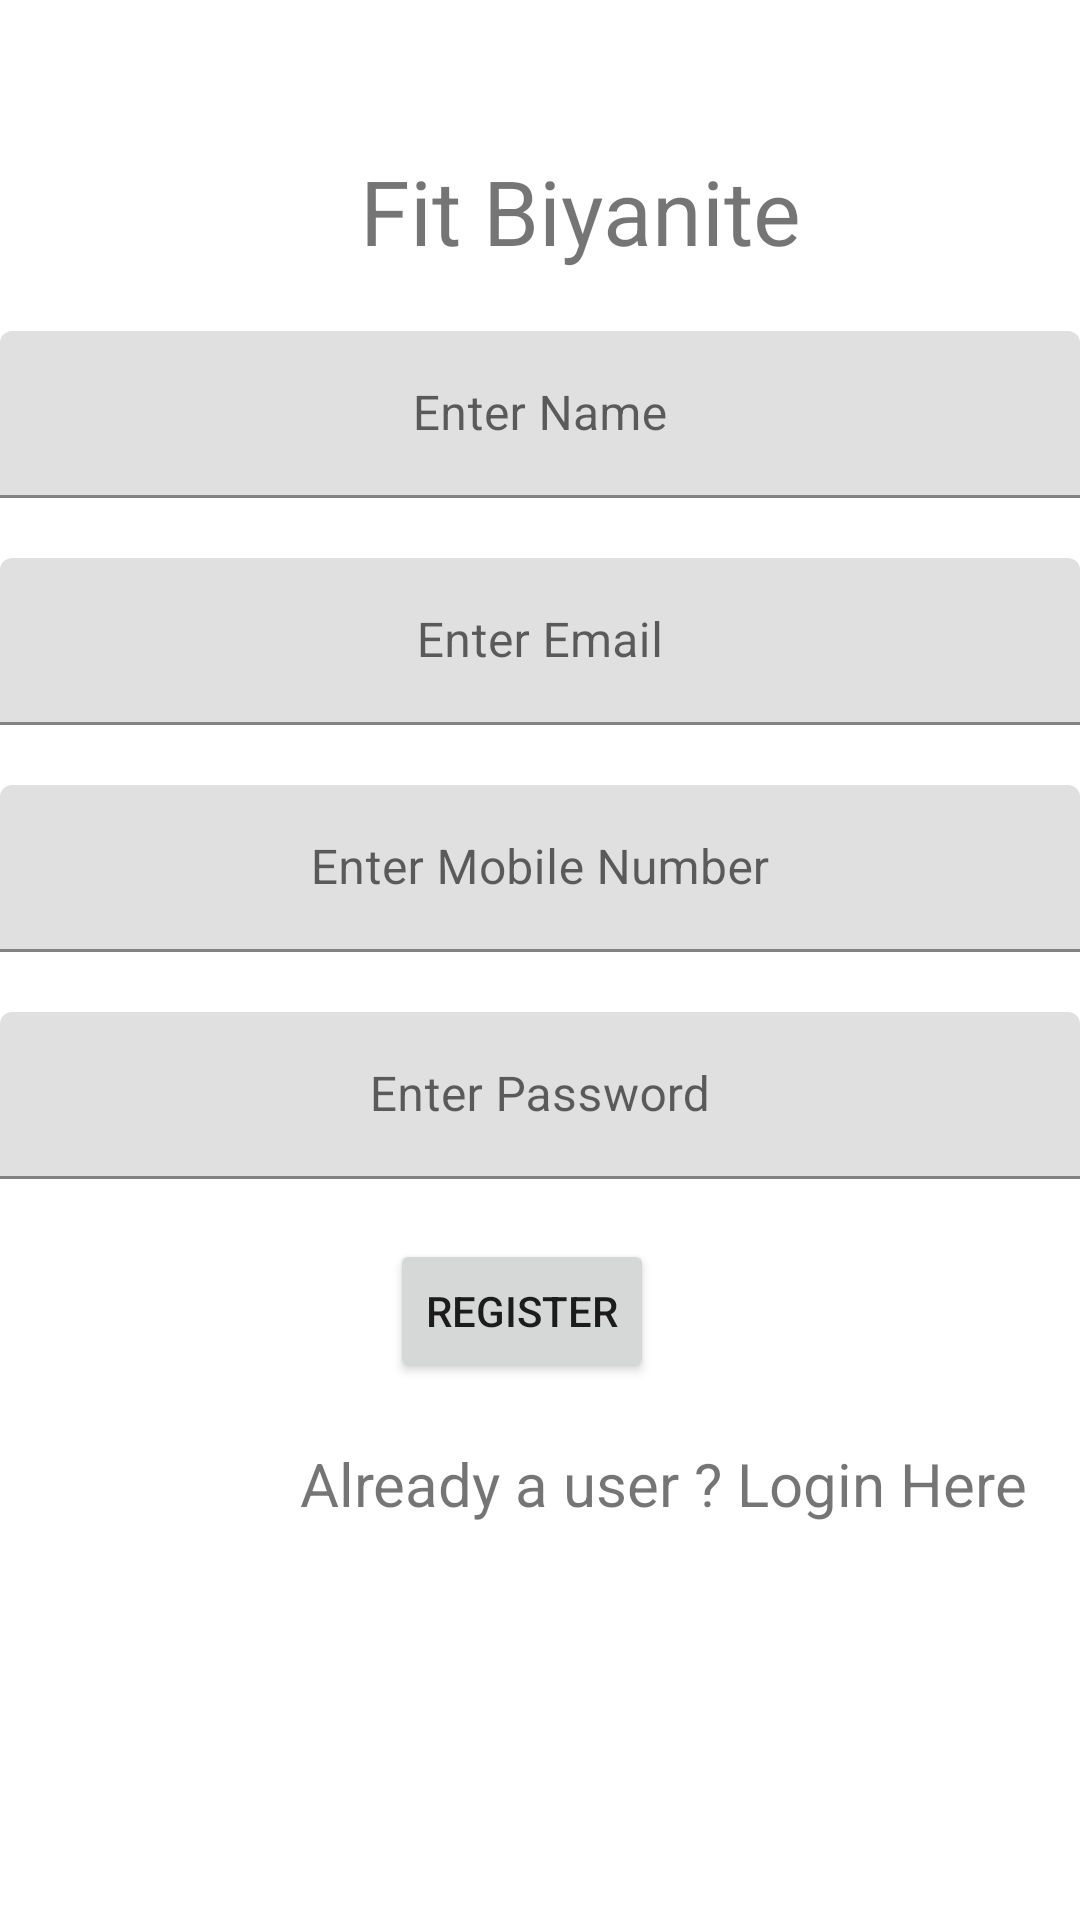

Android layout source for this screen:
<!-- AndroidManifest.xml: application theme Theme.NutriTech -->
<!-- res/layout/activity_main2.xml -->
<?xml version="1.0" encoding="utf-8"?>
<RelativeLayout xmlns:android="http://schemas.android.com/apk/res/android"
    xmlns:app="http://schemas.android.com/apk/res-auto"
    xmlns:tools="http://schemas.android.com/tools"
    android:layout_width="match_parent"
    android:layout_height="match_parent"
    android:background="@drawable/back5"
    tools:context=".MainActivity2">


    <TextView
        android:id="@+id/textView"
        android:layout_width="wrap_content"
        android:layout_height="wrap_content"
        android:layout_marginLeft="120dp"
        android:layout_marginTop="50dp"
        android:text="Fit Biyanite"
        android:textSize="30dp" />

    <com.google.android.material.textfield.TextInputLayout
        android:layout_width="match_parent"
        android:layout_height="wrap_content"
        android:id="@+id/layout1"
        android:layout_below="@+id/textView">

    <com.google.android.material.textfield.TextInputEditText
        android:id="@+id/editTextTextPersonName"
        android:layout_width="match_parent"
        android:layout_height="wrap_content"
        android:layout_marginTop="20dp"
        android:ems="10"
        android:gravity="center"
        android:inputType="textPersonName"
        android:hint="Enter Name"
        tools:ignore="TouchTargetSizeCheck" />
    </com.google.android.material.textfield.TextInputLayout>

    <com.google.android.material.textfield.TextInputLayout
        android:layout_width="match_parent"
        android:layout_height="wrap_content"
        android:id="@+id/layout2"
        android:layout_below="@id/layout1">
    <com.google.android.material.textfield.TextInputEditText
        android:id="@+id/editTextTextEmailAddress"
        android:layout_width="match_parent"
        android:layout_height="wrap_content"
        android:layout_below="@+id/editTextTextPersonName"

        android:layout_marginTop="20dp"
        android:ems="10"
        android:gravity="center"
        android:hint="Enter Email"
        android:inputType="textEmailAddress"
        tools:ignore="SpeakableTextPresentCheck,TouchTargetSizeCheck" />
    </com.google.android.material.textfield.TextInputLayout>

    <com.google.android.material.textfield.TextInputLayout
        android:layout_width="match_parent"
        android:layout_height="wrap_content"
        android:id="@+id/layout3"
        android:layout_below="@id/layout2">
    <com.google.android.material.textfield.TextInputEditText
        android:id="@+id/editTextPhone"
        android:layout_width="match_parent"
        android:layout_height="wrap_content"
        android:layout_below="@+id/editTextTextEmailAddress"
        android:ems="10"
        android:layout_marginTop="20dp"
        android:gravity="center"
        android:hint="Enter Mobile Number"
        android:inputType="phone"
        tools:ignore="SpeakableTextPresentCheck,TouchTargetSizeCheck" />
    </com.google.android.material.textfield.TextInputLayout>

    <com.google.android.material.textfield.TextInputLayout
        android:layout_width="match_parent"
        android:layout_height="wrap_content"
        android:id="@+id/layout4"
        android:layout_below="@id/layout3">

        <com.google.android.material.textfield.TextInputEditText
            android:id="@+id/editTextTextPassword"
            android:layout_width="match_parent"
            android:layout_height="wrap_content"
            android:layout_below="@+id/editTextPhone"
            android:layout_marginTop="20dp"
            android:ems="10"
            android:gravity="center"
            android:hint="Enter Password"
            android:inputType="textPassword"
            tools:ignore="SpeakableTextPresentCheck,TouchTargetSizeCheck" />
    </com.google.android.material.textfield.TextInputLayout>

    <Button
        android:id="@+id/button"
        android:layout_width="wrap_content"
        android:layout_height="wrap_content"
        android:layout_below="@+id/layout4"
        android:layout_marginLeft="130dp"
        android:layout_marginTop="20dp"
        android:gravity="center"
        android:text="Register" />

    <TextView
        android:id="@+id/textView2"
        android:layout_width="wrap_content"
        android:layout_height="wrap_content"
        android:layout_below="@id/button"
        android:layout_marginLeft="100dp"
        android:layout_marginTop="20dp"
        android:text="Already a user ? Login Here"
        android:textSize="20dp" />
</RelativeLayout>
<!-- resources referenced by this layout -->
<resources>
  <style name="Theme.NutriTech" parent="Theme.MaterialComponents.DayNight.DarkActionBar">
          
          <item name="colorPrimary">@color/purple_500</item>
          <item name="colorPrimaryVariant">@color/purple_700</item>
          <item name="colorOnPrimary">@color/white</item>
          
          <item name="colorSecondary">@color/teal_200</item>
          <item name="colorSecondaryVariant">@color/teal_700</item>
          <item name="colorOnSecondary">@color/black</item>
          
          <item name="android:statusBarColor">?attr/colorPrimaryVariant</item>
          
      </style>
  <!-- not gathered from this repository: default colours our renderer supplied (Android Studio template values) -->
  <color name="purple_500">#FF6200EE</color>
  <color name="purple_700">#FF3700B3</color>
  <color name="teal_200">#FF03DAC5</color>
  <color name="teal_700">#FF018786</color>
  <color name="black">#FF000000</color>
  <color name="white">#FFFFFFFF</color>
</resources>
